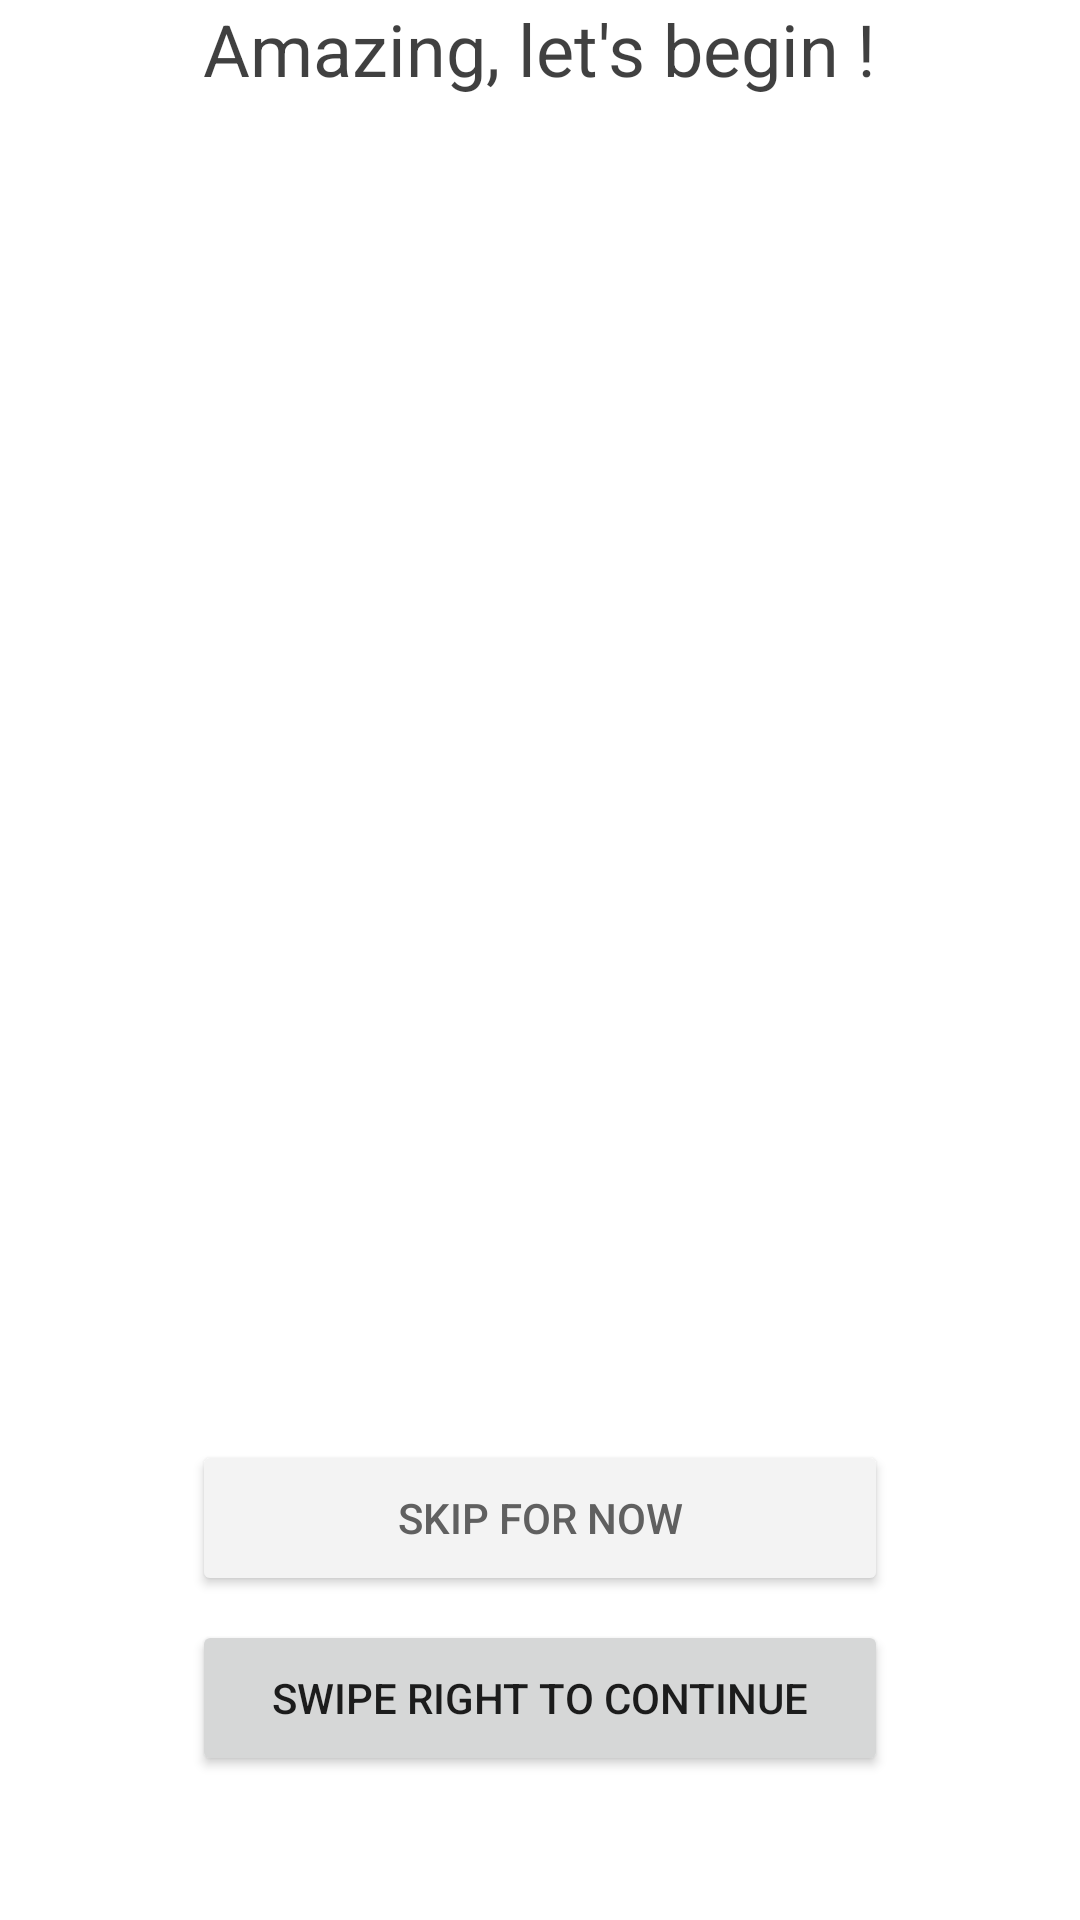

Write the Android layout XML for this screen, with the resource values it uses.
<!-- AndroidManifest.xml: application theme Theme.StepByStep -->
<!-- res/layout/fragment_account_landing.xml -->
<?xml version="1.0" encoding="utf-8"?>
<RelativeLayout xmlns:android="http://schemas.android.com/apk/res/android"
    xmlns:app="http://schemas.android.com/apk/res-auto"
    xmlns:tools="http://schemas.android.com/tools"
    android:layout_width="match_parent"
    android:layout_height="match_parent">

    <androidx.constraintlayout.widget.ConstraintLayout
        android:layout_width="match_parent"
        android:layout_height="match_parent">

        <TextView
            android:id="@+id/landingTitle"
            android:layout_width="wrap_content"
            android:layout_height="wrap_content"
            android:text="@string/landingTitle"
            android:textColor="#BF000000"
            android:textSize="24sp"
            app:layout_constraintEnd_toEndOf="parent"
            app:layout_constraintStart_toStartOf="parent"
            app:layout_constraintTop_toTopOf="parent" />

        <Button
            android:id="@+id/skipButton"
            android:layout_width="0dp"
            android:layout_height="52dp"
            android:layout_marginStart="64dp"
            android:layout_marginEnd="64dp"
            android:layout_marginBottom="8dp"
            android:backgroundTint="#F3F3F3"
            android:text="@string/skip"
            android:textColor="#606060"
            app:layout_constraintBottom_toTopOf="@+id/nextButton"
            app:layout_constraintEnd_toEndOf="parent"
            app:layout_constraintStart_toStartOf="parent" />

        <Button
            android:id="@+id/nextButton"
            android:layout_width="0dp"
            android:layout_height="52dp"
            android:layout_marginStart="64dp"
            android:layout_marginEnd="64dp"
            android:layout_marginBottom="48dp"
            android:text="@string/nextButton"
            app:layout_constraintBottom_toBottomOf="parent"
            app:layout_constraintEnd_toEndOf="parent"
            app:layout_constraintStart_toStartOf="parent" />

    </androidx.constraintlayout.widget.ConstraintLayout>

</RelativeLayout>
<!-- resources referenced by this layout -->
<resources>
  <string name="landingTitle">Amazing, let\'s begin ! </string>
  <string name="nextButton">Swipe right to continue</string>
  <string name="skip">Skip for now</string>
  <style name="Theme.StepByStep" parent="Theme.MaterialComponents.DayNight.DarkActionBar">
          
          <item name="colorPrimary">@color/light_green</item>
          <item name="colorPrimaryVariant">@color/green</item>
          <item name="colorOnPrimary">@color/white</item>
          
          <item name="colorSecondary">@color/brown</item>
          <item name="colorSecondaryVariant">@color/light_brown</item>
          <item name="colorOnSecondary">@color/black</item>
          
          <item name="android:statusBarColor" tools:targetApi="l">?attr/colorPrimaryVariant</item>
          
      </style>
  <color name="light_green">#CCD5AE</color>
  <color name="green">#81B29A</color>
  <color name="white">#FFFFFFFF</color>
  <color name="brown">#D4A373</color>
  <color name="light_brown">#FAEDCD</color>
  <color name="black">#FF000000</color>
</resources>
